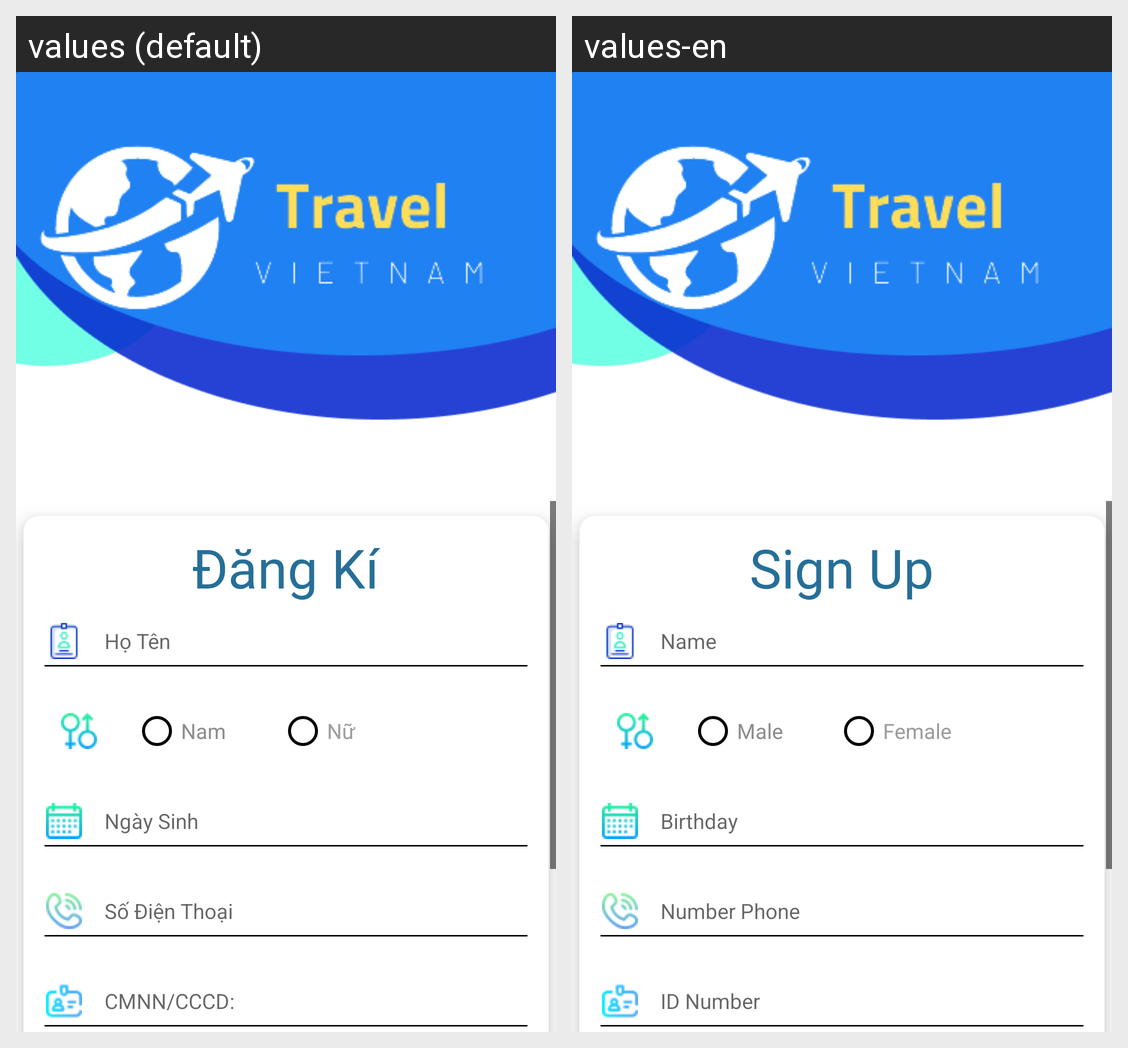

The same Android screen rendered under two of its app's locales, left to right. List the strings drawn on it with the default value and each locale's translation.
Android screen res/layout/activity_sign_up.xml rendered under 2 locales, left to right: values (default), values-en. Device: Nexus 5 (rendered at 1080×1920; each locale shown at half size, 540×960, under a caption strip naming it); theme AppTheme.
Strings drawn on this screen, with the default value and each locale's value (text and hints the layout hard-codes, and strings that could not be matched under every locale, appear in the picture but are not listed):

Register
  values: Đăng Kí
  values-en: Sign Up

hoten
  values: Họ Tên
  values-en: Name

Boy
  values: Nam
  values-en: Male

Girl
  values: Nữ
  values-en: Female

Birthday
  values: Ngày Sinh
  values-en: Birthday

PhoneNumber
  values: Số Điện Thoại
  values-en: Number Phone

CMNN
  values: CMNN/CCCD:
  values-en: ID Number

dangki
  values: Đăng Kí
  values-en: Sign Up
